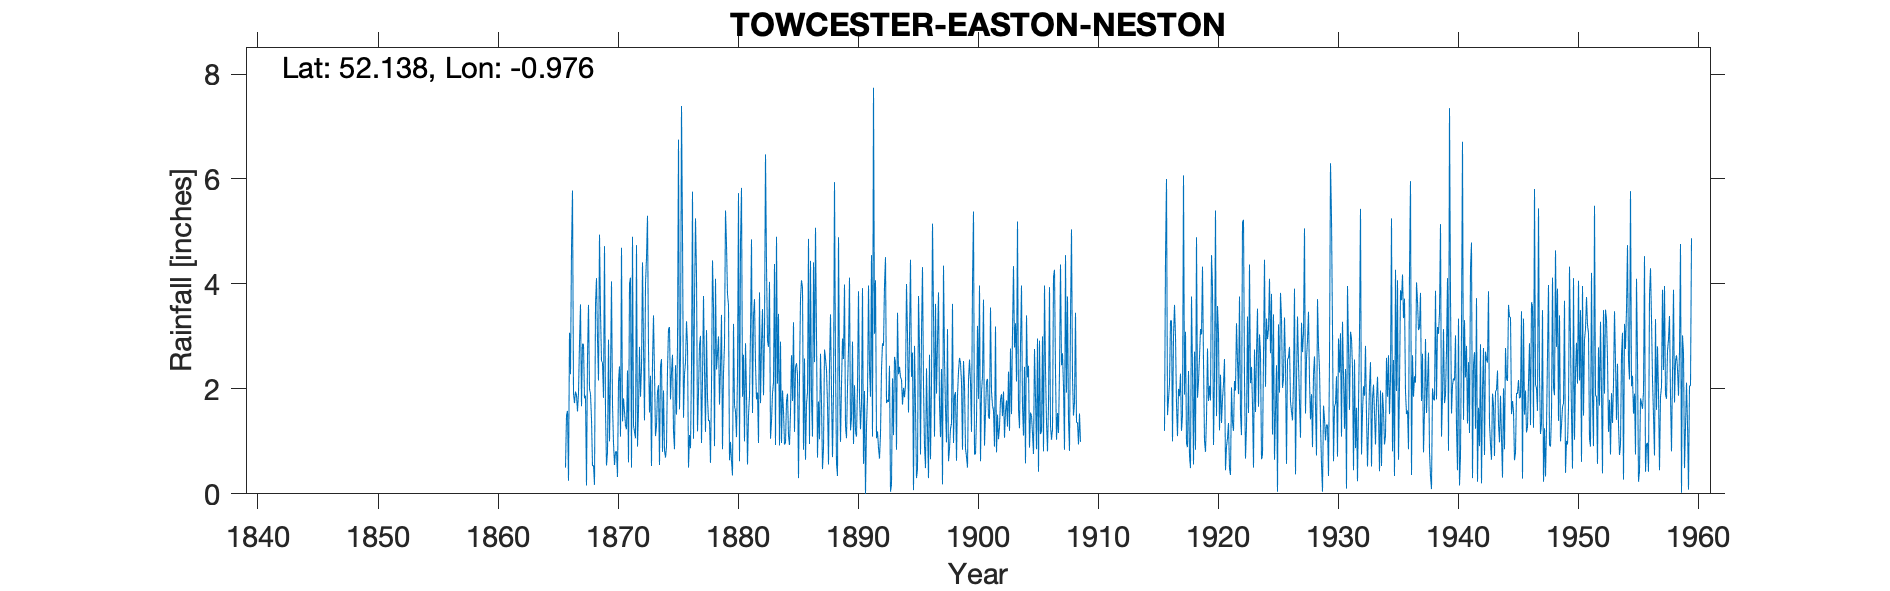

Values plotted in this chart, from the file beside it:
TOWCESTER EASTON NESTON, , , , , , , , , , , , , , , , , , , , , , , 
Grid ref, SP702493, Long, -0.9757, Lat, 52.14, Elevation, 340, ft, , , , , , , , , , , , , , , 
Station no, 1098, , , , , , , , , , , , , , , , , , , , , , 
, 1860, 1861, 1862, 1863, 1864, 1865, 1866, 1867, 1868, 1869, 1870, 1871, 1872, 1873, 1874, 1875, 1876, 1877, 1878, 1879, 1880, 1881, 1882
January, , , , , , , , 1.88, 3.6, 3.47, 1.7, 1.57, 4.74, 2.75, 2.43, 2.65, 2.28, 4.18, 1.39, 2.4, 0.35, 1, 1.8
February, , , , , , , 0.5, 1.57, 2, 2.53, 0.97, 1.3, 0.9, 1.55, 2.57, 1.19, 2.5, 1.19, 1.4, 3.41, 3.24, 2.87, 1.93
March, , , , , , , 1.5, 1.93, 1.9, 2.5, 0.55, 1.23, 1.6, 2.25, 0.8, 0.85, 3.29, 1.94, 0.59, 0.85, 1.68, 1.91, 0.97
April, , , , , , , 1.58, 2.88, 1.43, 1.83, 0.8, 2.35, 2.8, 0.53, 1.97, 2.45, 2.84, 2.83, 2.05, 2.31, 1.57, 0.56, 3.84
May, , , , , , , 0.25, 3.61, 0.53, 4.72, 0.81, 0.6, 1.85, 2.5, 0.83, 1.51, 0.5, 3.01, 4.45, 2.84, 1.08, 1.49, 1.73
June, , , , , , , 3.07, 1.67, 0.54, 1.56, 0.32, 4, 2.4, 3.4, 0.69, 2.84, 1.12, 0.97, 3.54, 5.4, 2.28, 1.86, 2.86
July, , , , , , , 2.28, 2.86, 0.17, 0.54, 2.14, 4.12, 4.41, 2.3, 0.91, 6.75, 0.87, 2.19, 0.91, 4.75, 5.73, 3.08, 3.52
August, , , , , , , 4.66, 2.85, 3.62, 0.8, 2.43, 0.5, 2.82, 1.1, 2.37, 1.61, 2.42, 3.77, 4.1, 3.8, 0.62, 4.85, 1.88
September, , , , , , , 5.78, 1.82, 4.11, 2.94, 1.09, 4.9, 1.4, 1.3, 3.14, 2.62, 5.76, 2.38, 2.37, 3.6, 4.78, 1.54, 3.07
October, , , , , , , 1.91, 1.87, 2.95, 1, 4.69, 1.3, 4, 1.94, 3.18, 7.39, 1.05, 1.18, 2.67, 0.64, 5.83, 3.39, 6.47
November, , , , , , , 1.73, 0.16, 2.16, 2.24, 1.38, 1.18, 4.5, 2.07, 1.8, 4.92, 3.68, 3.12, 3, 0.99, 1.85, 3.71, 4.34
December, , , , , , , 1.95, 2.61, 4.94, 4.05, 1.82, 1.06, 5.3, 0.55, 2.31, 1.45, 5.25, 1.83, 1.7, 0.63, 2.65, 2.47, 2.92
Total, , , , , , , , 25.71, 27.95, 28.18, 18.7, 24.11, 36.72, 22.24, 23, 36.23, 31.56, 28.59, 28.17, 31.62, 31.66, 28.73, 35.33
IDR 1960 - data removed as all estimated…, , , , , , , , , , , , , , , , , , , , , , , 
